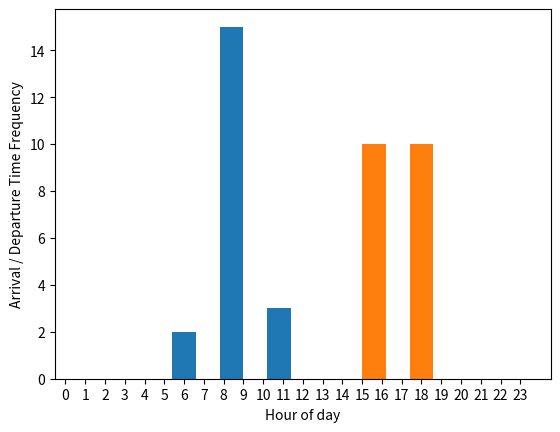

This chart was generated by the following Python code:
#! /usr/bin/python3

#https://stackoverflow.com/questions/45357547/outliers-in-works-schedule
import random
import pandas as pd
import numpy as np
import scipy.stats
import pprint
pp = pprint.PrettyPrinter(indent=4)

# Visualize:
import matplotlib.pyplot as plt

#Create Sample Data #Create Sample Data #Create Sample Data #Create Sample Data 
# Parameters:
TimeInExpected=8.5 # 8:30am
TimeOutExpected=17 # 5pm
sig=1 # 1 hour variance
Employees=11
SampleSize=20
Accuracy=1 # Each hour is segmented by hour tenth (6 minutes)

# Generate sample
SampleDF=pd.DataFrame([
	np.random.randint(1,Employees,size=(SampleSize)),
	np.around(np.random.normal(TimeInExpected, sig,size=(SampleSize)),Accuracy),
	np.around(np.random.normal(TimeOutExpected, sig,size=(SampleSize)),Accuracy)
	]).T
SampleDF.columns = ['EmployeeID', 'TimeIn','TimeOut']

# Show Time distributions
#pp.pprint(SampleDF)

plt.hist(SampleDF['TimeIn'],rwidth=0.5,range=(0,24))
plt.hist(SampleDF['TimeOut'],rwidth=0.5,range=(0,24))
plt.xticks(np.arange(0,24, 1.0))
plt.xlabel('Hour of day')
plt.ylabel('Arrival / Departure Time Frequency')
plt.show()
#Create Sample Data #Create Sample Data #Create Sample Data #Create Sample Data 

# Analyze data # Analyze data # Analyze data # Analyze data # Analyze data # Analyze data 
OutlierSensitivity=0.05 # Will catch extreme events that happen 5% of the time. - one sided! i.e. only late arrivals and early departures.
presetPercentile=scipy.stats.norm.ppf(1-OutlierSensitivity)


# Use mode - (common number) + 95% percentile of the normal distribution:
argdictOverall={
	"ExpIn":SampleDF['TimeIn'].mode().mean().round(1)
	,"ExpOut":SampleDF['TimeOut'].mode().mean().round(1)
	,"sigIn":SampleDF['TimeIn'].var()
	,"sigOut":SampleDF['TimeOut'].var()
	,"percentile":presetPercentile
}
OutlierIn=argdictOverall['ExpIn']+argdictOverall['percentile']*argdictOverall['sigIn']
OutlierOut=argdictOverall['ExpOut']-argdictOverall['percentile']*argdictOverall['sigOut']

# For all
# See all users with outliers - overall
Outliers=SampleDF["EmployeeID"].loc[(SampleDF['TimeIn']>OutlierIn) | (SampleDF['TimeOut']<OutlierOut)]

# See all observations with outliers - Overall
# pp.pprint(SampleDF.loc[(SampleDF['TimeIn']>OutlierIn) | (SampleDF['TimeOut']<OutlierOut)].sort_values(["EmployeeID"]))

# Sort and remove NAs
Outliers=np.sort(np.unique(Outliers))
# Show users with overall outliers:
print("Otliers based on overall data")
pp.pprint(Outliers)

# For each
OutliersForEach=[]
for Employee in SampleDF['EmployeeID'].unique():
	#print(Employee)
	SampleDFCurrent=SampleDF.loc[SampleDF['EmployeeID']==Employee]
	argdictCurrent={
		"ExpIn":SampleDFCurrent['TimeIn'].mode().mean().round(1)
		,"ExpOut":SampleDFCurrent['TimeOut'].mode().mean().round(1)
		,"sigIn":SampleDFCurrent['TimeIn'].var()
		,"sigOut":SampleDFCurrent['TimeOut'].var()
		,"percentile":presetPercentile
	}
	OutlierIn=argdictCurrent['ExpIn']+argdictCurrent['percentile']*argdictCurrent['sigIn']
	OutlierOut=argdictCurrent['ExpOut']-argdictCurrent['percentile']*argdictCurrent['sigOut']
	if SampleDFCurrent['TimeIn'].max()>OutlierIn or SampleDFCurrent['TimeOut'].min()<OutlierOut:
		Outliers=np.append(Outliers,Employee)
	#Outliers=np.append(Outliers,SampleDF["EmployeeID"].loc[(SampleDF['TimeIn']>OutlierIn) | (SampleDF['TimeOut']<OutlierOut)])
	#pp.pprint(argdictCurrent)

# Sort and remove NAs
Outliers=np.sort(np.unique(Outliers))
# Show users with overall outliers:
print("Otliers based on each user's data and overall deviation")
pp.pprint(Outliers)
